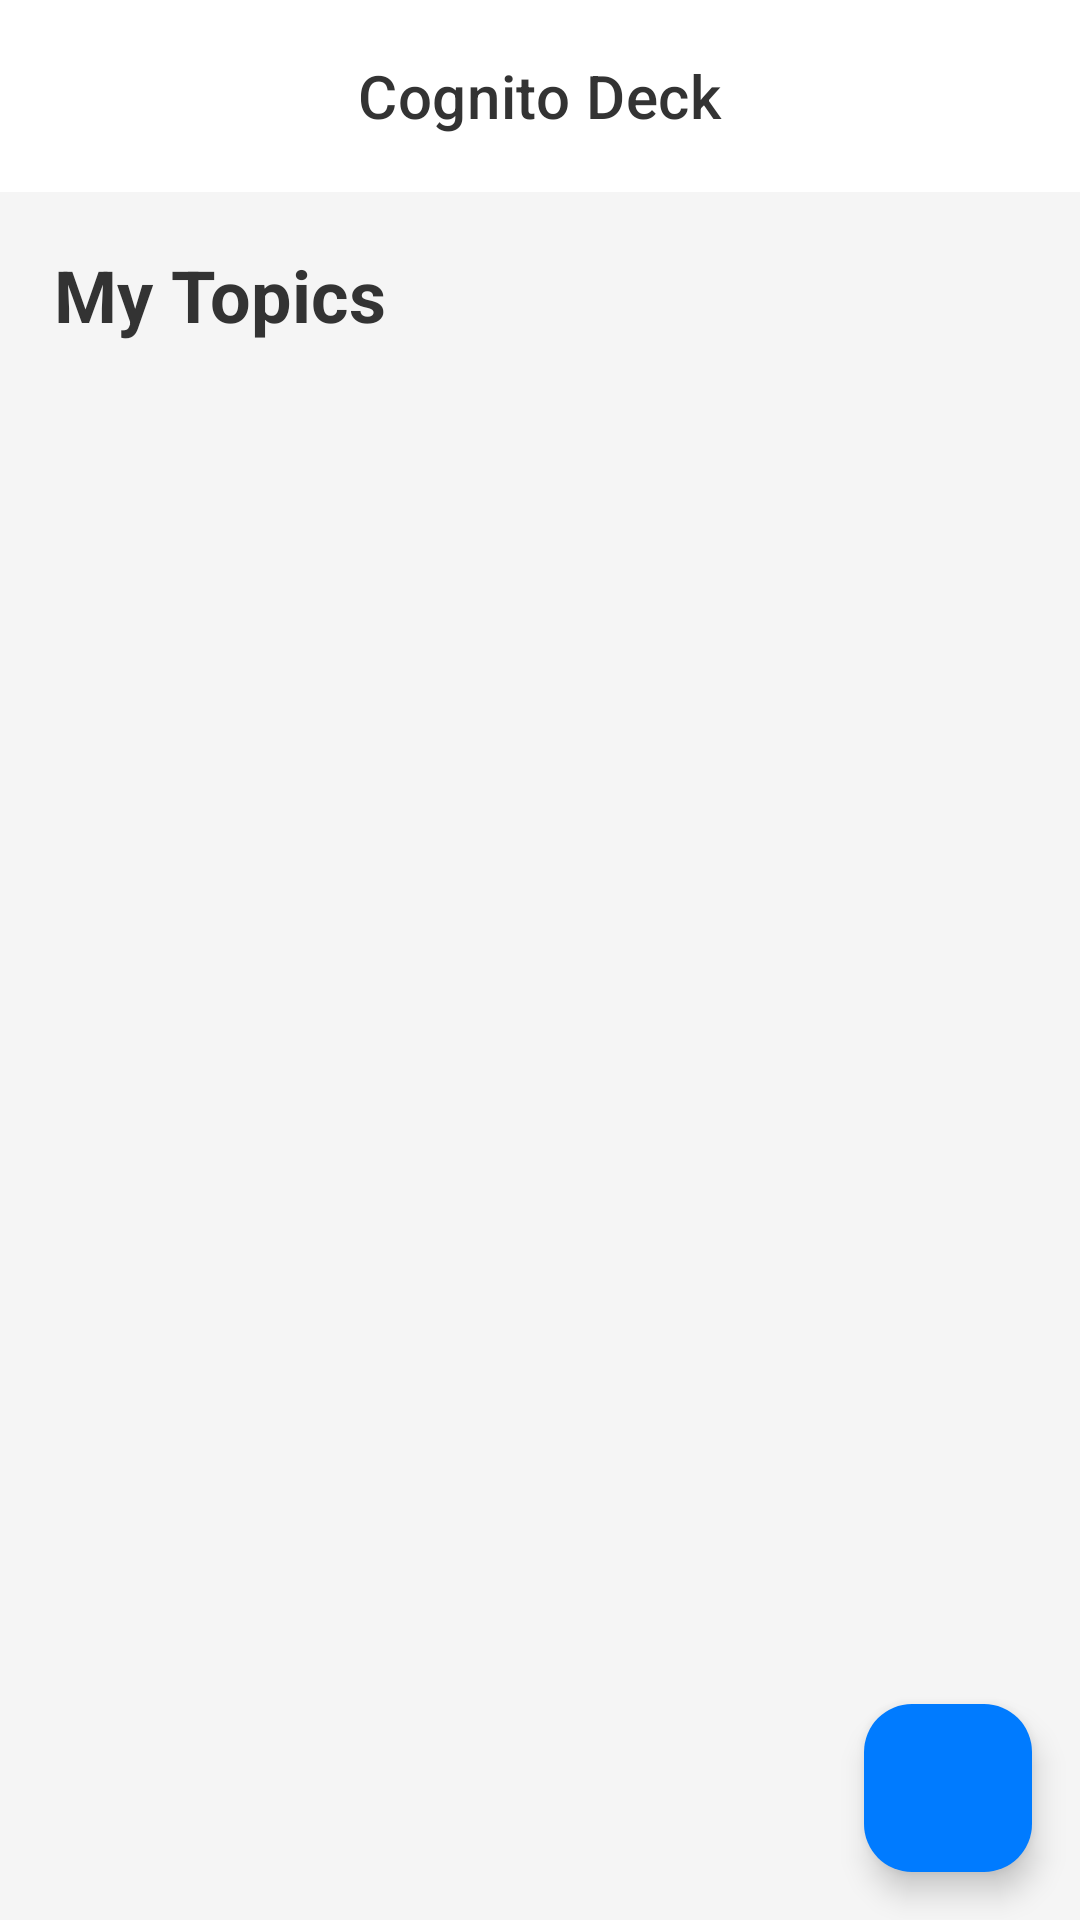

The Android layout XML behind this screen, and the referenced resources:
<!-- AndroidManifest.xml: application theme Theme.CognitoDeck -->
<!-- res/layout/fragment_my_collections.xml -->
<?xml version="1.0" encoding="utf-8"?>
<androidx.constraintlayout.widget.ConstraintLayout xmlns:android="http://schemas.android.com/apk/res/android"
    xmlns:app="http://schemas.android.com/apk/res-auto"
    xmlns:tools="http://schemas.android.com/tools"
    android:layout_width="match_parent"
    android:layout_height="match_parent"
    android:background="@color/primaryBackground">

    <com.google.android.material.appbar.AppBarLayout
        android:id="@+id/appbar"
        android:layout_width="0dp"
        android:layout_height="wrap_content"
        app:layout_constraintTop_toTopOf="parent"
        app:layout_constraintStart_toStartOf="parent"
        app:layout_constraintEnd_toEndOf="parent"
        android:background="@color/cardBackground">

        <com.google.android.material.appbar.MaterialToolbar
            android:id="@+id/toolbar"
            android:layout_width="match_parent"
            android:layout_height="?attr/actionBarSize"
            app:title="">

            <TextView
                android:id="@+id/toolbar_title"
                android:layout_width="wrap_content"
                android:layout_height="wrap_content"
                android:text="@string/app_name"
                android:layout_gravity="center"
                style="@style/TextAppearance.App.TitleMedium" />

        </com.google.android.material.appbar.MaterialToolbar>

    </com.google.android.material.appbar.AppBarLayout>

    <TextView
        android:id="@+id/judulFragment"
        style="@style/TextAppearance.App.HeadlineSmall"
        android:layout_width="wrap_content"
        android:layout_height="wrap_content"
        android:layout_margin="18dp"
        android:text="@string/titleCollectionsFragment"
        app:layout_constraintStart_toStartOf="parent"
        app:layout_constraintTop_toBottomOf="@+id/appbar" />

    <androidx.recyclerview.widget.RecyclerView
        android:layout_width="0dp"
        android:layout_height="0dp"
        app:layout_constraintBottom_toBottomOf="parent"
        app:layout_constraintEnd_toEndOf="parent"
        app:layout_constraintStart_toStartOf="parent"
        app:layout_constraintTop_toBottomOf="@id/judulFragment"
        android:layout_marginTop="5dp"
        tools:listitem="@layout/collection_card"/>

    <com.google.android.material.floatingactionbutton.FloatingActionButton
        android:id="@+id/fab_add_topic"
        android:layout_width="wrap_content"
        android:layout_height="wrap_content"
        android:layout_gravity="bottom|end"
        android:layout_margin="16dp"
        android:contentDescription="Add new topic"
        app:layout_constraintEnd_toEndOf="parent"
        app:layout_constraintBottom_toBottomOf="parent"
        android:backgroundTint="@color/accentColor"
        app:srcCompat="@drawable/plus_icon"
        app:tint="@null"/>

</androidx.constraintlayout.widget.ConstraintLayout>
<!-- res/layout/collection_card.xml (included above) -->
<?xml version="1.0" encoding="utf-8"?>
<com.google.android.material.card.MaterialCardView xmlns:android="http://schemas.android.com/apk/res/android"
    xmlns:app="http://schemas.android.com/apk/res-auto"
    xmlns:tools="http://schemas.android.com/tools"
    android:layout_width="match_parent"
    android:layout_height="wrap_content"
    android:background="@color/cardBackground"
    app:strokeWidth="0dp"
    android:layout_margin="10dp"
    app:cardCornerRadius="8dp">

    <androidx.constraintlayout.widget.ConstraintLayout
        android:layout_width="match_parent"
        android:layout_height="wrap_content"
        android:background="@color/cardBackground"
        android:paddingHorizontal="15dp"
        android:paddingVertical="20dp">

        <com.google.android.material.button.MaterialButton
            android:id="@+id/practiceBtn"
            android:layout_width="wrap_content"
            android:layout_height="45dp"
            app:cornerRadius="8dp"
            app:layout_constraintEnd_toEndOf="parent"
            app:layout_constraintTop_toTopOf="parent"
            android:text="@string/placeholderPracticeBtn"
            android:textAppearance="@style/TextAppearance.App.LabelLarge"
            android:backgroundTint="@color/accentColor"
            android:textAllCaps="false"
            app:icon="@drawable/practice_btn_icon"
            app:iconGravity="start"/>

        <TextView
            android:id="@+id/topicTitle"
            android:layout_width="wrap_content"
            android:layout_height="wrap_content"
            android:text="@string/placeholderTopicName"
            app:layout_constraintTop_toTopOf="parent"
            app:layout_constraintStart_toStartOf="parent"
            style="@style/TextAppearance.App.TitleLarge"/>

        <TextView
            android:id="@+id/totalCards"
            android:layout_width="wrap_content"
            android:layout_height="wrap_content"
            android:text="@string/placeholderTotalCards"
            app:layout_constraintTop_toBottomOf="@id/topicTitle"
            app:layout_constraintStart_toStartOf="parent"
            android:layout_marginVertical="5dp"
            style="@style/TextAppearance.App.BodyMedium"/>

    </androidx.constraintlayout.widget.ConstraintLayout>

</com.google.android.material.card.MaterialCardView>
<!-- resources referenced by this layout -->
<resources>
  <color name="accentColor">#007BFF</color>
  <color name="cardBackground">#FFFFFFFF</color>
  <color name="primaryBackground">#F5F5F5</color>
  <!-- drawable practice_btn_icon (drawable) -->
  <vector xmlns:android="http://schemas.android.com/apk/res/android"
      android:width="24dp"
      android:height="24dp"
      android:viewportWidth="24"
      android:viewportHeight="24">
    <path
        android:pathData="M5,5a2,2 0,0 1,3.008 -1.728l11.997,6.998a2,2 0,0 1,0.003 3.458l-12,7A2,2 0,0 1,5 19z"
        android:strokeLineJoin="round"
        android:strokeWidth="2"
        android:fillColor="#00000000"
        android:strokeColor="#FFFFFF"
        android:strokeLineCap="round"/>
  </vector>
  <string name="app_name">Cognito Deck</string>
  <string name="placeholderPracticeBtn">Practice</string>
  <string name="placeholderTopicName">Topic</string>
  <string name="placeholderTotalCards">10 Cards</string>
  <string name="titleCollectionsFragment">My Topics</string>
  <style name="TextAppearance.App.BodyMedium" parent="TextAppearance.Material3.BodyMedium">
          <item name="android:fontFamily">@font/roboto</item>
          <item name="android:textColor">@color/secondaryText</item>
      </style>
  <style name="TextAppearance.App.HeadlineSmall" parent="TextAppearance.Material3.HeadlineSmall">
          <item name="android:fontFamily">@font/roboto</item>
          <item name="android:textStyle">bold</item>
          <item name="android:textColor">@color/primaryText</item>
      </style>
  <style name="TextAppearance.App.LabelLarge" parent="TextAppearance.Material3.LabelLarge">
          <item name="android:fontFamily">@font/roboto</item>
          <item name="android:textSize">16sp</item>
          <item name="android:textColor">@color/cardBackground</item>
      </style>
  <style name="TextAppearance.App.TitleLarge" parent="TextAppearance.Material3.TitleLarge">
          <item name="android:fontFamily">@font/roboto</item>
          <item name="android:textColor">@color/primaryText</item>
      </style>
  <style name="TextAppearance.App.TitleMedium" parent="TextAppearance.Material3.TitleMedium">
          <item name="android:fontFamily">@font/roboto</item>
          <item name="android:textSize">20sp</item>
          <item name="android:textColor">@color/primaryText</item>
      </style>
  <style name="Theme.CognitoDeck" parent="Base.Theme.CognitoDeck" />
  <color name="secondaryText">#888888</color>
  <color name="primaryText">#333333</color>
  <style name="Base.Theme.CognitoDeck" parent="Theme.Material3.DayNight.NoActionBar">
          
          
      </style>
</resources>
